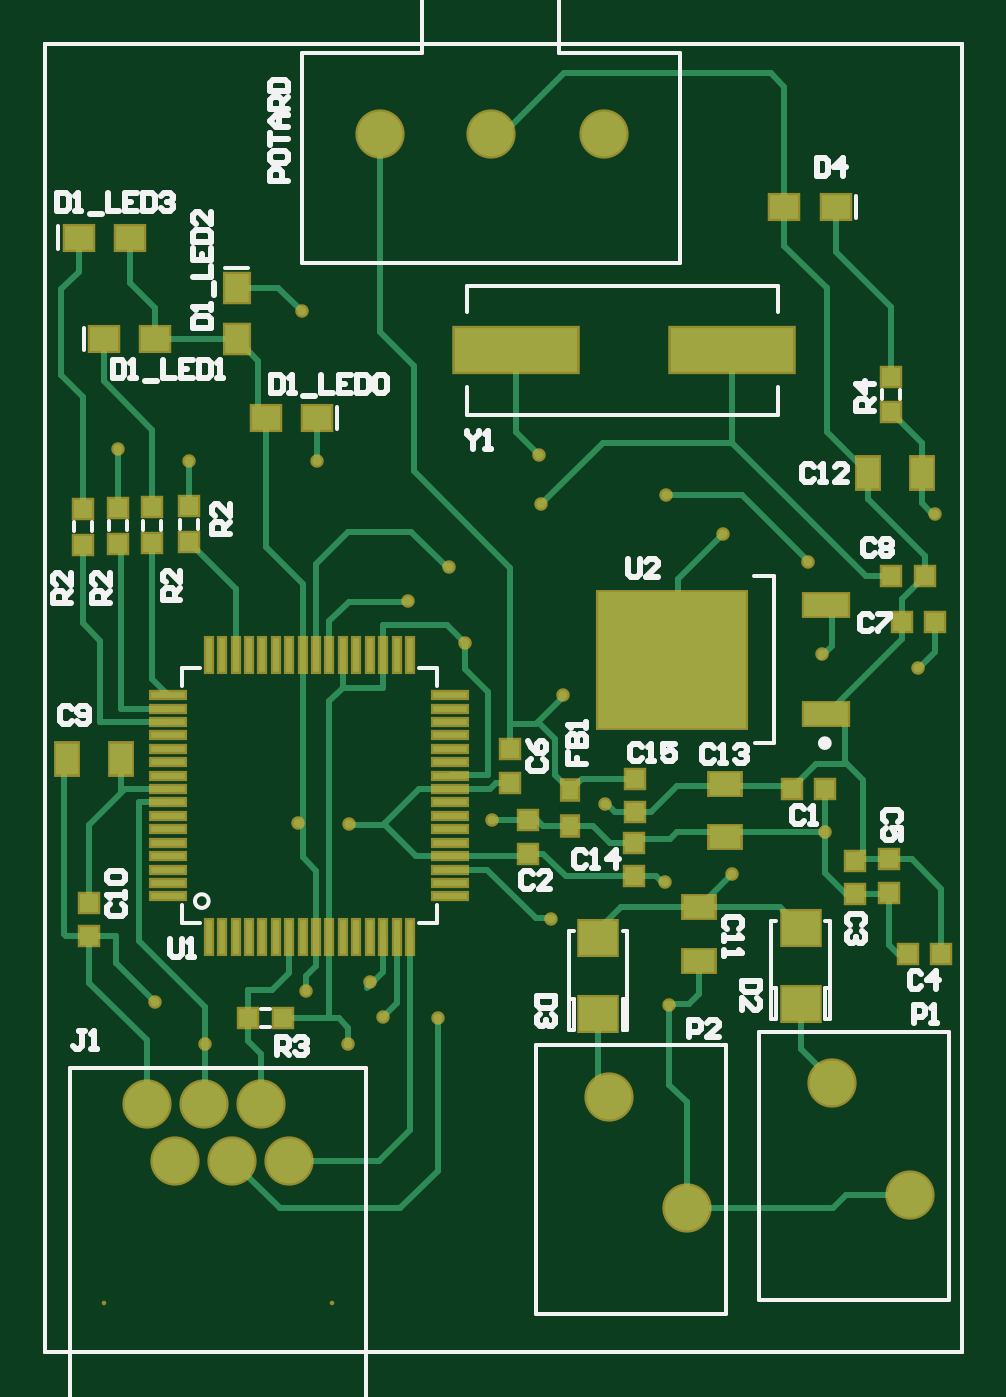
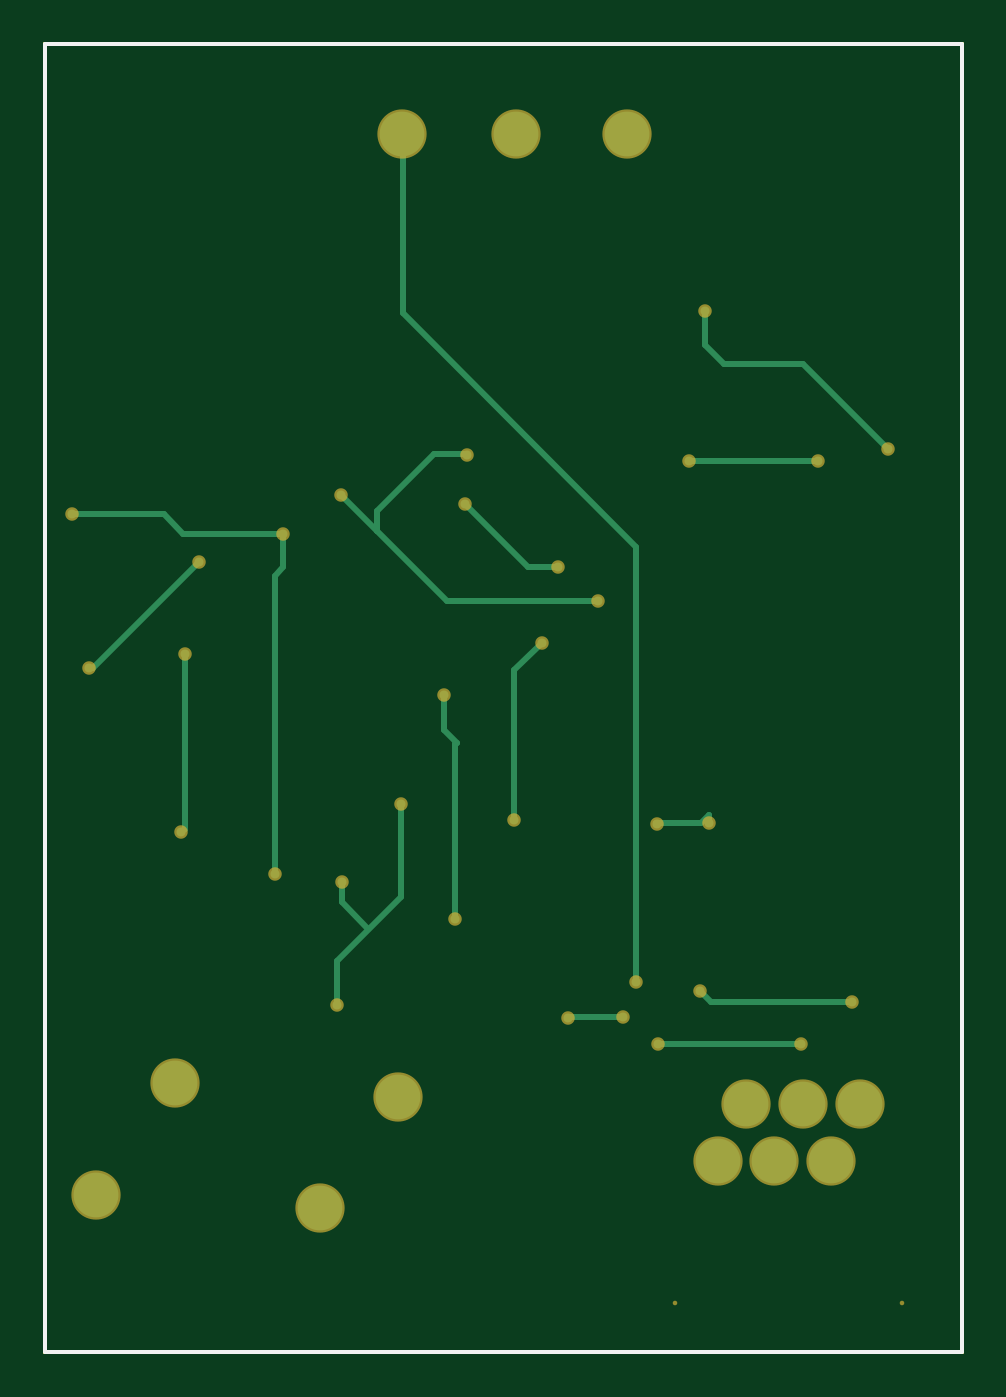
Circuit board: 10 layer files. Board 41.0 x 58.5 mm.
- bottom_copper: PCB1.GBL (3099 bytes)
- bottom_silk: PCB1.GBO (965 bytes)
- paste: PCB1.GBP (963 bytes)
- bottom_mask: PCB1.GBS (2138 bytes)
- outline: PCB1.GKO (968 bytes)
- outline: PCB1.GM1 (1061 bytes)
- top_copper: PCB1.GTL (11356 bytes)
- top_silk: PCB1.GTO (14679 bytes)
- paste: PCB1.GTP (3299 bytes)
- top_mask: PCB1.GTS (4848 bytes)

=== bottom_copper: PCB1.GBL ===
%FSLAX44Y44*%
%MOMM*%
G71*
G01*
G75*
G04 Layer_Physical_Order=2*
G04 Layer_Color=16711680*
%ADD10R,0.8000X0.8000*%
%ADD11R,0.7000X0.8500*%
%ADD12R,1.0000X1.4000*%
%ADD13R,0.8000X0.8000*%
%ADD14R,6.6000X6.1000*%
%ADD15R,2.0000X1.0000*%
%ADD16R,1.4000X1.0000*%
%ADD17R,1.7000X1.5000*%
%ADD18R,1.5000X0.3000*%
%ADD19R,0.3000X1.5000*%
%ADD20R,1.2500X1.1000*%
%ADD21R,1.1000X1.2500*%
%ADD22R,5.5000X2.0000*%
%ADD23C,0.2540*%
%ADD24C,0.2000*%
%ADD25C,2.0000*%
%ADD26C,0.4000*%
D23*
X116666Y236618D02*
X136726D01*
X113124Y240160D02*
X116666Y236618D01*
X113124Y236570D02*
Y240160D01*
X265283Y189164D02*
X277302Y201182D01*
X347477Y233936D02*
Y312240D01*
X71616Y137754D02*
X135677D01*
X49098Y156781D02*
X111938D01*
X116825Y161668D01*
X32703Y403965D02*
X70743Y442004D01*
X106352D01*
X114903Y450555D01*
Y465392D01*
X64345Y398412D02*
X121760D01*
X151386Y150013D02*
X175086D01*
X279160Y155383D02*
Y174758D01*
X250491Y203428D02*
Y245130D01*
Y203428D02*
X279160Y174758D01*
X307089Y213751D02*
Y347044D01*
X303249Y350885D02*
X307089Y347044D01*
X303249Y350885D02*
Y366071D01*
X348105D01*
X356833Y374799D01*
X397858D01*
X162389Y335906D02*
X230070D01*
X180511Y351166D02*
X193911D01*
X221906Y379162D01*
X261352Y367187D02*
Y376132D01*
X236051Y401433D02*
X261352Y376132D01*
X230070Y335906D02*
X261352Y367187D01*
X220970Y401433D02*
X236051D01*
X261352Y367187D02*
X277580Y383415D01*
X388623Y305851D02*
X390412D01*
X341088Y353386D02*
X388623Y305851D01*
X187841Y317303D02*
X199953Y305191D01*
Y237960D02*
Y305191D01*
X231562Y278060D02*
Y293647D01*
X249822Y464580D02*
Y546613D01*
X145452Y165507D02*
Y360210D01*
X249822Y464580D01*
X225859Y272357D02*
X231562Y278060D01*
X225859Y272357D02*
X226472Y271744D01*
Y193506D02*
Y271744D01*
X277302Y201182D02*
Y210205D01*
X347477Y233936D02*
X348903Y232510D01*
D24*
X0Y0D02*
X410000D01*
X0D02*
Y585000D01*
X410000Y0D02*
Y585000D01*
X0D02*
X410000D01*
D25*
X96430Y111000D02*
D03*
X71030D02*
D03*
X45630D02*
D03*
X58330Y85600D02*
D03*
X83730D02*
D03*
X109130D02*
D03*
X250190Y544830D02*
D03*
X149860D02*
D03*
X199390D02*
D03*
X252129Y114262D02*
D03*
X287129Y64262D02*
D03*
X351947Y120133D02*
D03*
X386947Y70134D02*
D03*
D26*
X113124Y236570D02*
D03*
X277302Y210205D02*
D03*
X135677Y137754D02*
D03*
X71616D02*
D03*
X116825Y161668D02*
D03*
X49098Y156781D02*
D03*
X64338Y398419D02*
D03*
X121760Y398412D02*
D03*
X32703Y403965D02*
D03*
X114903Y465392D02*
D03*
X175825Y149274D02*
D03*
X151386Y150013D02*
D03*
X145452Y165507D02*
D03*
X250491Y245130D02*
D03*
X279160Y155383D02*
D03*
X303249Y366071D02*
D03*
X397858Y374799D02*
D03*
X307089Y213751D02*
D03*
X221906Y379162D02*
D03*
X162389Y335906D02*
D03*
X180511Y351166D02*
D03*
X277708Y383288D02*
D03*
X220970Y401175D02*
D03*
X341088Y353386D02*
D03*
X390412Y305851D02*
D03*
X347477Y312240D02*
D03*
X231562Y293647D02*
D03*
X199953Y237960D02*
D03*
X187841Y317303D02*
D03*
X136095Y235986D02*
D03*
X226472Y193506D02*
D03*
X348903Y232510D02*
D03*
M02*

=== bottom_silk: PCB1.GBO ===
%FSLAX44Y44*%
%MOMM*%
G71*
G01*
G75*
G04 Layer_Color=32896*
%ADD10R,0.8000X0.8000*%
%ADD11R,0.7000X0.8500*%
%ADD12R,1.0000X1.4000*%
%ADD13R,0.8000X0.8000*%
%ADD14R,6.6000X6.1000*%
%ADD15R,2.0000X1.0000*%
%ADD16R,1.4000X1.0000*%
%ADD17R,1.7000X1.5000*%
%ADD18R,1.5000X0.3000*%
%ADD19R,0.3000X1.5000*%
%ADD20R,1.2500X1.1000*%
%ADD21R,1.1000X1.2500*%
%ADD22R,5.5000X2.0000*%
%ADD23C,0.2540*%
%ADD24C,0.2000*%
%ADD25C,2.0000*%
%ADD26C,0.4000*%
%ADD27C,0.3000*%
%ADD28R,1.0032X1.0032*%
%ADD29R,0.9032X1.0532*%
%ADD30R,1.2032X1.6032*%
%ADD31R,1.0032X1.0032*%
%ADD32R,6.8032X6.3032*%
%ADD33R,2.2032X1.2032*%
%ADD34R,1.6032X1.2032*%
%ADD35R,1.9032X1.7032*%
%ADD36R,1.7032X0.5032*%
%ADD37R,0.5032X1.7032*%
%ADD38R,1.4532X1.3032*%
%ADD39R,1.3032X1.4532*%
%ADD40R,5.7032X2.2032*%
%ADD41C,0.2032*%
%ADD42C,2.2032*%
%ADD43C,0.6032*%
D24*
X0Y0D02*
X410000D01*
X0D02*
Y585000D01*
X410000Y0D02*
Y585000D01*
X0D02*
X410000D01*
M02*

=== paste: PCB1.GBP ===
%FSLAX44Y44*%
%MOMM*%
G71*
G01*
G75*
G04 Layer_Color=128*
%ADD10R,0.8000X0.8000*%
%ADD11R,0.7000X0.8500*%
%ADD12R,1.0000X1.4000*%
%ADD13R,0.8000X0.8000*%
%ADD14R,6.6000X6.1000*%
%ADD15R,2.0000X1.0000*%
%ADD16R,1.4000X1.0000*%
%ADD17R,1.7000X1.5000*%
%ADD18R,1.5000X0.3000*%
%ADD19R,0.3000X1.5000*%
%ADD20R,1.2500X1.1000*%
%ADD21R,1.1000X1.2500*%
%ADD22R,5.5000X2.0000*%
%ADD23C,0.2540*%
%ADD24C,0.2000*%
%ADD25C,2.0000*%
%ADD26C,0.4000*%
%ADD27C,0.3000*%
%ADD28R,1.0032X1.0032*%
%ADD29R,0.9032X1.0532*%
%ADD30R,1.2032X1.6032*%
%ADD31R,1.0032X1.0032*%
%ADD32R,6.8032X6.3032*%
%ADD33R,2.2032X1.2032*%
%ADD34R,1.6032X1.2032*%
%ADD35R,1.9032X1.7032*%
%ADD36R,1.7032X0.5032*%
%ADD37R,0.5032X1.7032*%
%ADD38R,1.4532X1.3032*%
%ADD39R,1.3032X1.4532*%
%ADD40R,5.7032X2.2032*%
%ADD41C,0.2032*%
%ADD42C,2.2032*%
%ADD43C,0.6032*%
D24*
X0Y0D02*
X410000D01*
X0D02*
Y585000D01*
X410000Y0D02*
Y585000D01*
X0D02*
X410000D01*
M02*

=== bottom_mask: PCB1.GBS ===
%FSLAX44Y44*%
%MOMM*%
G71*
G01*
G75*
G04 Layer_Color=16711935*
%ADD10R,0.8000X0.8000*%
%ADD11R,0.7000X0.8500*%
%ADD12R,1.0000X1.4000*%
%ADD13R,0.8000X0.8000*%
%ADD14R,6.6000X6.1000*%
%ADD15R,2.0000X1.0000*%
%ADD16R,1.4000X1.0000*%
%ADD17R,1.7000X1.5000*%
%ADD18R,1.5000X0.3000*%
%ADD19R,0.3000X1.5000*%
%ADD20R,1.2500X1.1000*%
%ADD21R,1.1000X1.2500*%
%ADD22R,5.5000X2.0000*%
%ADD23C,0.2540*%
%ADD24C,0.2000*%
%ADD25C,2.0000*%
%ADD26C,0.4000*%
%ADD27C,0.3000*%
%ADD28R,1.0032X1.0032*%
%ADD29R,0.9032X1.0532*%
%ADD30R,1.2032X1.6032*%
%ADD31R,1.0032X1.0032*%
%ADD32R,6.8032X6.3032*%
%ADD33R,2.2032X1.2032*%
%ADD34R,1.6032X1.2032*%
%ADD35R,1.9032X1.7032*%
%ADD36R,1.7032X0.5032*%
%ADD37R,0.5032X1.7032*%
%ADD38R,1.4532X1.3032*%
%ADD39R,1.3032X1.4532*%
%ADD40R,5.7032X2.2032*%
%ADD41C,0.2032*%
%ADD42C,2.2032*%
%ADD43C,0.6032*%
D24*
X0Y0D02*
X410000D01*
X0D02*
Y585000D01*
X410000Y0D02*
Y585000D01*
X0D02*
X410000D01*
D41*
X128230Y22000D02*
D03*
X26630D02*
D03*
D42*
X96430Y111000D02*
D03*
X71030D02*
D03*
X45630D02*
D03*
X58330Y85600D02*
D03*
X83730D02*
D03*
X109130D02*
D03*
X250190Y544830D02*
D03*
X149860D02*
D03*
X199390D02*
D03*
X252129Y114262D02*
D03*
X287129Y64262D02*
D03*
X351947Y120133D02*
D03*
X386947Y70134D02*
D03*
D43*
X113124Y236570D02*
D03*
X277302Y210205D02*
D03*
X135677Y137754D02*
D03*
X71616D02*
D03*
X116825Y161668D02*
D03*
X49098Y156781D02*
D03*
X64338Y398419D02*
D03*
X121760Y398412D02*
D03*
X32703Y403965D02*
D03*
X114903Y465392D02*
D03*
X175825Y149274D02*
D03*
X151386Y150013D02*
D03*
X145452Y165507D02*
D03*
X250491Y245130D02*
D03*
X279160Y155383D02*
D03*
X303249Y366071D02*
D03*
X397858Y374799D02*
D03*
X307089Y213751D02*
D03*
X221906Y379162D02*
D03*
X162389Y335906D02*
D03*
X180511Y351166D02*
D03*
X277708Y383288D02*
D03*
X220970Y401175D02*
D03*
X341088Y353386D02*
D03*
X390412Y305851D02*
D03*
X347477Y312240D02*
D03*
X231562Y293647D02*
D03*
X199953Y237960D02*
D03*
X187841Y317303D02*
D03*
X136095Y235986D02*
D03*
X226472Y193506D02*
D03*
X348903Y232510D02*
D03*
M02*

=== outline: PCB1.GKO ===
%FSLAX44Y44*%
%MOMM*%
G71*
G01*
G75*
G04 Layer_Color=16711935*
%ADD10R,0.8000X0.8000*%
%ADD11R,0.7000X0.8500*%
%ADD12R,1.0000X1.4000*%
%ADD13R,0.8000X0.8000*%
%ADD14R,6.6000X6.1000*%
%ADD15R,2.0000X1.0000*%
%ADD16R,1.4000X1.0000*%
%ADD17R,1.7000X1.5000*%
%ADD18R,1.5000X0.3000*%
%ADD19R,0.3000X1.5000*%
%ADD20R,1.2500X1.1000*%
%ADD21R,1.1000X1.2500*%
%ADD22R,5.5000X2.0000*%
%ADD23C,0.2540*%
%ADD24C,0.2000*%
%ADD25C,2.0000*%
%ADD26C,0.4000*%
%ADD27C,0.3000*%
%ADD28R,1.0032X1.0032*%
%ADD29R,0.9032X1.0532*%
%ADD30R,1.2032X1.6032*%
%ADD31R,1.0032X1.0032*%
%ADD32R,6.8032X6.3032*%
%ADD33R,2.2032X1.2032*%
%ADD34R,1.6032X1.2032*%
%ADD35R,1.9032X1.7032*%
%ADD36R,1.7032X0.5032*%
%ADD37R,0.5032X1.7032*%
%ADD38R,1.4532X1.3032*%
%ADD39R,1.3032X1.4532*%
%ADD40R,5.7032X2.2032*%
%ADD41C,0.2032*%
%ADD42C,2.2032*%
%ADD43C,0.6032*%
D24*
X0Y0D02*
X410000D01*
X0D02*
Y585000D01*
X410000Y0D02*
Y585000D01*
X0D02*
X410000D01*
M02*

=== outline: PCB1.GM1 ===
%FSLAX44Y44*%
%MOMM*%
G71*
G01*
G75*
G04 Layer_Color=16711935*
%ADD10R,0.8000X0.8000*%
%ADD11R,0.7000X0.8500*%
%ADD12R,1.0000X1.4000*%
%ADD13R,0.8000X0.8000*%
%ADD14R,6.6000X6.1000*%
%ADD15R,2.0000X1.0000*%
%ADD16R,1.4000X1.0000*%
%ADD17R,1.7000X1.5000*%
%ADD18R,1.5000X0.3000*%
%ADD19R,0.3000X1.5000*%
%ADD20R,1.2500X1.1000*%
%ADD21R,1.1000X1.2500*%
%ADD22R,5.5000X2.0000*%
%ADD23C,0.2540*%
%ADD24C,0.2000*%
%ADD25C,2.0000*%
%ADD26C,0.4000*%
%ADD27C,0.3000*%
%ADD28R,1.0032X1.0032*%
%ADD29R,0.9032X1.0532*%
%ADD30R,1.2032X1.6032*%
%ADD31R,1.0032X1.0032*%
%ADD32R,6.8032X6.3032*%
%ADD33R,2.2032X1.2032*%
%ADD34R,1.6032X1.2032*%
%ADD35R,1.9032X1.7032*%
%ADD36R,1.7032X0.5032*%
%ADD37R,0.5032X1.7032*%
%ADD38R,1.4532X1.3032*%
%ADD39R,1.3032X1.4532*%
%ADD40R,5.7032X2.2032*%
%ADD41C,0.2032*%
%ADD42C,2.2032*%
%ADD43C,0.6032*%
D24*
X0Y0D02*
X410000D01*
X0D02*
Y585000D01*
X410000Y0D02*
Y585000D01*
X0D02*
X410000D01*
X0Y0D02*
X410000D01*
X0D02*
Y585000D01*
X410000Y0D02*
Y585000D01*
X0D02*
X410000D01*
M02*

=== top_copper: PCB1.GTL (11356 bytes, source omitted) ===
=== top_silk: PCB1.GTO (14679 bytes, source omitted) ===
=== paste: PCB1.GTP ===
%FSLAX44Y44*%
%MOMM*%
G71*
G01*
G75*
G04 Layer_Color=8421504*
%ADD10R,0.8000X0.8000*%
%ADD11R,0.7000X0.8500*%
%ADD12R,1.0000X1.4000*%
%ADD13R,0.8000X0.8000*%
%ADD14R,6.6000X6.1000*%
%ADD15R,2.0000X1.0000*%
%ADD16R,1.4000X1.0000*%
%ADD17R,1.7000X1.5000*%
%ADD18R,1.5000X0.3000*%
%ADD19R,0.3000X1.5000*%
%ADD20R,1.2500X1.1000*%
%ADD21R,1.1000X1.2500*%
%ADD22R,5.5000X2.0000*%
%ADD23C,0.2540*%
%ADD24C,0.2000*%
%ADD25C,2.0000*%
%ADD26C,0.4000*%
%ADD27C,0.3000*%
D10*
X263977Y256347D02*
D03*
Y241361D02*
D03*
X263636Y227773D02*
D03*
Y212787D02*
D03*
X215921Y237960D02*
D03*
Y222974D02*
D03*
X378571Y420192D02*
D03*
Y436192D02*
D03*
X362226Y204807D02*
D03*
Y219793D02*
D03*
X377642Y205438D02*
D03*
Y220424D02*
D03*
X64338Y362164D02*
D03*
Y378164D02*
D03*
X48008Y361821D02*
D03*
Y377821D02*
D03*
X32703Y361483D02*
D03*
Y377483D02*
D03*
X17056Y361143D02*
D03*
Y377143D02*
D03*
X207980Y269680D02*
D03*
Y254694D02*
D03*
X19924Y185896D02*
D03*
Y200882D02*
D03*
D11*
X235029Y235162D02*
D03*
Y251162D02*
D03*
D12*
X392141Y393171D02*
D03*
X368141D02*
D03*
X9991Y265289D02*
D03*
X33991D02*
D03*
D13*
X393509Y347024D02*
D03*
X378523D02*
D03*
X383170Y326292D02*
D03*
X398156D02*
D03*
X349023Y251640D02*
D03*
X334037D02*
D03*
X385827Y177986D02*
D03*
X400813D02*
D03*
X106694Y149400D02*
D03*
X90694D02*
D03*
D14*
X280298Y309671D02*
D03*
D15*
X349158Y285171D02*
D03*
Y334171D02*
D03*
D16*
X304282Y230158D02*
D03*
Y254158D02*
D03*
X292309Y198970D02*
D03*
Y174970D02*
D03*
D17*
X337918Y155879D02*
D03*
Y189879D02*
D03*
X247398Y151102D02*
D03*
Y185102D02*
D03*
D18*
X55280Y203788D02*
D03*
Y209788D02*
D03*
Y215788D02*
D03*
Y221788D02*
D03*
Y269788D02*
D03*
Y245788D02*
D03*
Y239788D02*
D03*
Y233788D02*
D03*
Y227788D02*
D03*
Y263788D02*
D03*
Y257788D02*
D03*
Y251788D02*
D03*
Y275788D02*
D03*
Y281788D02*
D03*
Y287788D02*
D03*
Y293788D02*
D03*
X181280Y293788D02*
D03*
Y287788D02*
D03*
Y281788D02*
D03*
Y275788D02*
D03*
Y251788D02*
D03*
Y257788D02*
D03*
Y263788D02*
D03*
Y227788D02*
D03*
Y233788D02*
D03*
Y239788D02*
D03*
Y245788D02*
D03*
Y269788D02*
D03*
Y221788D02*
D03*
Y215788D02*
D03*
Y209788D02*
D03*
Y203788D02*
D03*
D19*
X163280Y311788D02*
D03*
X157280D02*
D03*
X151280D02*
D03*
X145280D02*
D03*
X97280D02*
D03*
X121280D02*
D03*
X127280D02*
D03*
X133280D02*
D03*
X139280D02*
D03*
X103280D02*
D03*
X109280D02*
D03*
X115280D02*
D03*
X91280D02*
D03*
X85280D02*
D03*
X79280D02*
D03*
X73280D02*
D03*
Y185788D02*
D03*
X79280D02*
D03*
X85280D02*
D03*
X91280D02*
D03*
X115280D02*
D03*
X109280D02*
D03*
X103280D02*
D03*
X139280D02*
D03*
X133280D02*
D03*
X127280D02*
D03*
X121280D02*
D03*
X97280D02*
D03*
X145280D02*
D03*
X151280D02*
D03*
X157280D02*
D03*
X163280D02*
D03*
D20*
X121760Y417786D02*
D03*
X98760D02*
D03*
X26306Y453163D02*
D03*
X49306D02*
D03*
X15080Y498404D02*
D03*
X38080D02*
D03*
X353748Y512010D02*
D03*
X330748D02*
D03*
D21*
X85768Y475888D02*
D03*
Y452888D02*
D03*
D22*
X307340Y448310D02*
D03*
X210820D02*
D03*
D24*
X0Y0D02*
X410000D01*
X0D02*
Y585000D01*
X410000Y0D02*
Y585000D01*
X0D02*
X410000D01*
M02*

=== top_mask: PCB1.GTS ===
%FSLAX44Y44*%
%MOMM*%
G71*
G01*
G75*
G04 Layer_Color=8388736*
%ADD10R,0.8000X0.8000*%
%ADD11R,0.7000X0.8500*%
%ADD12R,1.0000X1.4000*%
%ADD13R,0.8000X0.8000*%
%ADD14R,6.6000X6.1000*%
%ADD15R,2.0000X1.0000*%
%ADD16R,1.4000X1.0000*%
%ADD17R,1.7000X1.5000*%
%ADD18R,1.5000X0.3000*%
%ADD19R,0.3000X1.5000*%
%ADD20R,1.2500X1.1000*%
%ADD21R,1.1000X1.2500*%
%ADD22R,5.5000X2.0000*%
%ADD23C,0.2540*%
%ADD24C,0.2000*%
%ADD25C,2.0000*%
%ADD26C,0.4000*%
%ADD27C,0.3000*%
%ADD28R,1.0032X1.0032*%
%ADD29R,0.9032X1.0532*%
%ADD30R,1.2032X1.6032*%
%ADD31R,1.0032X1.0032*%
%ADD32R,6.8032X6.3032*%
%ADD33R,2.2032X1.2032*%
%ADD34R,1.6032X1.2032*%
%ADD35R,1.9032X1.7032*%
%ADD36R,1.7032X0.5032*%
%ADD37R,0.5032X1.7032*%
%ADD38R,1.4532X1.3032*%
%ADD39R,1.3032X1.4532*%
%ADD40R,5.7032X2.2032*%
%ADD41C,0.2032*%
%ADD42C,2.2032*%
%ADD43C,0.6032*%
D24*
X0Y0D02*
X410000D01*
X0D02*
Y585000D01*
X410000Y0D02*
Y585000D01*
X0D02*
X410000D01*
D28*
X263977Y256347D02*
D03*
Y241361D02*
D03*
X263636Y227773D02*
D03*
Y212787D02*
D03*
X215921Y237960D02*
D03*
Y222974D02*
D03*
X378571Y420192D02*
D03*
Y436192D02*
D03*
X362226Y204807D02*
D03*
Y219793D02*
D03*
X377642Y205438D02*
D03*
Y220424D02*
D03*
X64338Y362164D02*
D03*
Y378164D02*
D03*
X48008Y361821D02*
D03*
Y377821D02*
D03*
X32703Y361483D02*
D03*
Y377483D02*
D03*
X17056Y361143D02*
D03*
Y377143D02*
D03*
X207980Y269680D02*
D03*
Y254694D02*
D03*
X19924Y185896D02*
D03*
Y200882D02*
D03*
D29*
X235029Y235162D02*
D03*
Y251162D02*
D03*
D30*
X392141Y393171D02*
D03*
X368141D02*
D03*
X9991Y265289D02*
D03*
X33991D02*
D03*
D31*
X393509Y347024D02*
D03*
X378523D02*
D03*
X383170Y326292D02*
D03*
X398156D02*
D03*
X349023Y251640D02*
D03*
X334037D02*
D03*
X385827Y177986D02*
D03*
X400813D02*
D03*
X106694Y149400D02*
D03*
X90694D02*
D03*
D32*
X280298Y309671D02*
D03*
D33*
X349158Y285171D02*
D03*
Y334171D02*
D03*
D34*
X304282Y230158D02*
D03*
Y254158D02*
D03*
X292309Y198970D02*
D03*
Y174970D02*
D03*
D35*
X337918Y155879D02*
D03*
Y189879D02*
D03*
X247398Y151102D02*
D03*
Y185102D02*
D03*
D36*
X55280Y203788D02*
D03*
Y209788D02*
D03*
Y215788D02*
D03*
Y221788D02*
D03*
Y269788D02*
D03*
Y245788D02*
D03*
Y239788D02*
D03*
Y233788D02*
D03*
Y227788D02*
D03*
Y263788D02*
D03*
Y257788D02*
D03*
Y251788D02*
D03*
Y275788D02*
D03*
Y281788D02*
D03*
Y287788D02*
D03*
Y293788D02*
D03*
X181280Y293788D02*
D03*
Y287788D02*
D03*
Y281788D02*
D03*
Y275788D02*
D03*
Y251788D02*
D03*
Y257788D02*
D03*
Y263788D02*
D03*
Y227788D02*
D03*
Y233788D02*
D03*
Y239788D02*
D03*
Y245788D02*
D03*
Y269788D02*
D03*
Y221788D02*
D03*
Y215788D02*
D03*
Y209788D02*
D03*
Y203788D02*
D03*
D37*
X163280Y311788D02*
D03*
X157280D02*
D03*
X151280D02*
D03*
X145280D02*
D03*
X97280D02*
D03*
X121280D02*
D03*
X127280D02*
D03*
X133280D02*
D03*
X139280D02*
D03*
X103280D02*
D03*
X109280D02*
D03*
X115280D02*
D03*
X91280D02*
D03*
X85280D02*
D03*
X79280D02*
D03*
X73280D02*
D03*
Y185788D02*
D03*
X79280D02*
D03*
X85280D02*
D03*
X91280D02*
D03*
X115280D02*
D03*
X109280D02*
D03*
X103280D02*
D03*
X139280D02*
D03*
X133280D02*
D03*
X127280D02*
D03*
X121280D02*
D03*
X97280D02*
D03*
X145280D02*
D03*
X151280D02*
D03*
X157280D02*
D03*
X163280D02*
D03*
D38*
X121760Y417786D02*
D03*
X98760D02*
D03*
X26306Y453163D02*
D03*
X49306D02*
D03*
X15080Y498404D02*
D03*
X38080D02*
D03*
X353748Y512010D02*
D03*
X330748D02*
D03*
D39*
X85768Y475888D02*
D03*
Y452888D02*
D03*
D40*
X307340Y448310D02*
D03*
X210820D02*
D03*
D41*
X128230Y22000D02*
D03*
X26630D02*
D03*
D42*
X96430Y111000D02*
D03*
X71030D02*
D03*
X45630D02*
D03*
X58330Y85600D02*
D03*
X83730D02*
D03*
X109130D02*
D03*
X250190Y544830D02*
D03*
X149860D02*
D03*
X199390D02*
D03*
X252129Y114262D02*
D03*
X287129Y64262D02*
D03*
X351947Y120133D02*
D03*
X386947Y70134D02*
D03*
D43*
X113124Y236570D02*
D03*
X277302Y210205D02*
D03*
X135677Y137754D02*
D03*
X71616D02*
D03*
X116825Y161668D02*
D03*
X49098Y156781D02*
D03*
X64338Y398419D02*
D03*
X121760Y398412D02*
D03*
X32703Y403965D02*
D03*
X114903Y465392D02*
D03*
X175825Y149274D02*
D03*
X151386Y150013D02*
D03*
X145452Y165507D02*
D03*
X250491Y245130D02*
D03*
X279160Y155383D02*
D03*
X303249Y366071D02*
D03*
X397858Y374799D02*
D03*
X307089Y213751D02*
D03*
X221906Y379162D02*
D03*
X162389Y335906D02*
D03*
X180511Y351166D02*
D03*
X277708Y383288D02*
D03*
X220970Y401175D02*
D03*
X341088Y353386D02*
D03*
X390412Y305851D02*
D03*
X347477Y312240D02*
D03*
X231562Y293647D02*
D03*
X199953Y237960D02*
D03*
X187841Y317303D02*
D03*
X136095Y235986D02*
D03*
X226472Y193506D02*
D03*
X348903Y232510D02*
D03*
M02*

